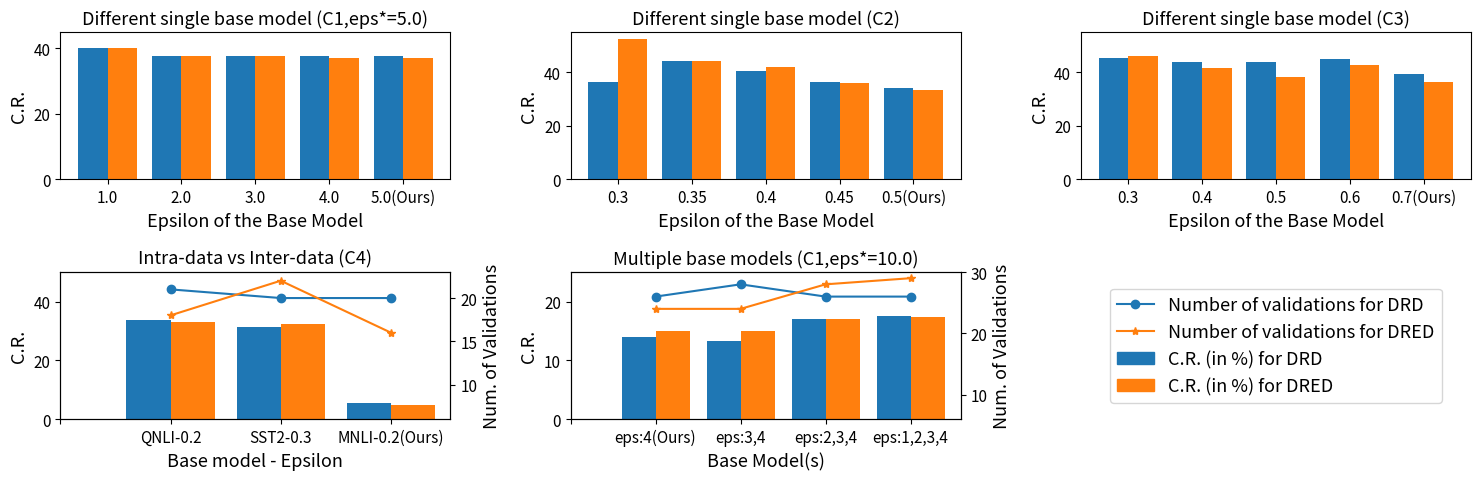

Python code for this plot:
import matplotlib.pyplot as plt
import numpy as np
from matplotlib.lines import Line2D
from matplotlib import patches as mpatches

import matplotlib.pyplot as plt

fontsize = 13
plt.rcParams.update(
    {
        "font.size": fontsize,
        "axes.labelsize": fontsize,
        "xtick.labelsize": 11,
        "ytick.labelsize": 11,
        "legend.fontsize": fontsize,
        "axes.titlesize": fontsize,
    }
)

fig, ax = plt.subplots(2, 3)
fig.set_figwidth(15)
fig.set_figheight(5)
a1 = ax[0, 0]
a2 = ax[0, 1]
a3 = ax[0, 2]
a4 = ax[1, 0]
a5 = ax[1, 1]


##############################################

eps = np.arange(1, 6)
cr_drd = [0.4008, 0.3773, 0.3764, 0.3773, 0.3764]
cr_dred = [0.4008, 0.3764, 0.3764, 0.3701, 0.3701]
cr_drd = [cr * 100 for cr in cr_drd]
cr_dred = [cr * 100 for cr in cr_dred]


a1.set_xlabel("Epsilon of the Base Model")
a1.set_ylabel("C.R.")  # we already handled the x-label with ax1
a1.bar(eps - 0.2, cr_drd, 0.4, color="C0", label="DRD")
a1.bar(eps + 0.2, cr_dred, 0.4, color="C1", label="DRED")

a1.set_ylim([0, 45])
a1.tick_params(axis="y")

a1.set_xticklabels([0.0, 1.0, 2.0, 3.0, 4.0, "5.0(Ours)"])
a1.title.set_text("Different single base model (C1,eps*=5.0)")

##############################################

eps = np.arange(1, 6)
cr_drd = [0.3627, 0.4422, 0.4028, 0.3627, 0.3406]
cr_dred = [0.5224, 0.4429, 0.418, 0.3599, 0.3344]
cr_drd = [cr * 100 for cr in cr_drd]
cr_dred = [cr * 100 for cr in cr_dred]

a2.set_xlabel("Epsilon of the Base Model")
a2.set_ylabel("C.R.")  # we already handled the x-label with ax1
a2.bar(eps - 0.2, cr_drd, 0.4, color="C0", label="DRD")
a2.bar(eps + 0.2, cr_dred, 0.4, color="C1", label="DRED")

a2.set_ylim([0, 55])
a2.tick_params(axis="y")


a2.set_xticklabels([0.0, 0.30, 0.35, 0.40, 0.45, "0.5(Ours)"])
# ax1_twin.legend(loc="upper right")
a2.title.set_text("Different single base model (C2)")

##############################################


eps = np.arange(1, 6)
cr_drd = [0.4525, 0.439, 0.439, 0.448, 0.3945]
cr_dred = [0.4597, 0.4156, 0.382, 0.4282, 0.3641]
cr_drd = [cr * 100 for cr in cr_drd]
cr_dred = [cr * 100 for cr in cr_dred]

a3.set_xlabel("Epsilon of the Base Model")
a3.set_ylabel("C.R.")  # we already handled the x-label with ax1
a3.bar(eps - 0.2, cr_drd, 0.4, color="C0", label="DRD")
a3.bar(eps + 0.2, cr_dred, 0.4, color="C1", label="DRED")
# ax2.bar(eps, cr_dred)
a3.set_ylim([0, 55])
a3.tick_params(axis="y")

a3.set_xticklabels([0.0, 0.3, 0.4, 0.5, 0.6, "0.7(Ours)"])
# ax3_twin.legend(loc="upper right")
a3.title.set_text("Different single base model (C3)")

##############################################

eps = np.arange(1, 4)
cr_drd = [0.3367, 0.3132, 0.0541]
cr_dred = [0.3304, 0.3249, 0.0477]
cr_drd = [cr * 100 for cr in cr_drd]
cr_dred = [cr * 100 for cr in cr_dred]
nov_binary = [21, 20, 20]
nov_halving = [18, 22, 16]

a4.set_xlabel("Base model - Epsilon")
a4.set_ylabel("C.R.")  # we already handled the x-label with ax1
a4.bar(eps - 0.2, cr_drd, 0.4, color="C0", label="DRD")
a4.bar(eps + 0.2, cr_dred, 0.4, color="C1", label="DRED")
# ax2.bar(eps, cr_dred)
a4.set_ylim([0, 50])
a4.tick_params(axis="y")
# ax[1,1].legend(loc="upper right")

ax4_twin = a4.twinx()  # instantiate a second Axes that shares the same x-axis

ax4_twin.set_ylabel("Num. of Validations")
ax4_twin.plot(eps, nov_binary, "o-", label="DRD")
ax4_twin.plot(eps, nov_halving, "*-", label="DRED")
ax4_twin.set_ylim([6, 23])
ax4_twin.tick_params(axis="y")

a4.set_xticks(np.arange(0, 4))
a4.set_xticklabels(["", "QNLI-0.2", "SST2-0.3", "MNLI-0.2(Ours)"])

# ax4_twin.legend(loc="upper right")
a4.title.set_text("Intra-data vs Inter-data (C4)")

##############################################

eps = np.arange(1, 5)
cr_drd = [0.1389, 0.1335, 0.1696, 0.1751]
cr_dred = [0.1507, 0.1507, 0.1696, 0.1741]
cr_drd = [cr * 100 for cr in cr_drd]
cr_dred = [cr * 100 for cr in cr_dred]
nov_binary = [26, 28, 26, 26]
nov_halving = [24, 24, 28, 29]

a5.set_xlabel("Base Model(s)")
a5.set_ylabel("C.R.")  # we already handled the x-label with ax1
a5.bar(eps - 0.2, cr_drd, 0.4, color="C0", label="DRD")
a5.bar(eps + 0.2, cr_dred, 0.4, color="C1", label="DRED")
# ax2.bar(eps, cr_dred)
a5.set_ylim([0, 25])
a5.tick_params(axis="y")
# ax[1,0].legend(loc="upper right")

ax5_twin = a5.twinx()  # instantiate a second Axes that shares the same x-axis

ax5_twin.set_ylabel("Num. of Validations")
ax5_twin.plot(eps, nov_binary, "o-", label="DRD")
ax5_twin.plot(eps, nov_halving, "*-", label="DRED")
ax5_twin.set_ylim([6, 30])
ax5_twin.tick_params(axis="y")

a5.set_xticks(np.arange(0, 5))
a5.set_xticklabels(["", "eps:4(Ours)", "eps:3,4", "eps:2,3,4", "eps:1,2,3,4"])

a5.title.set_text("Multiple base models (C1,eps*=10.0)")

##############################################
# line1 = Line2D([0], [0], label='Num. of Validations for DRD', marker='o', color='C0')
# line2 = Line2D([0], [0], label='Num. of Validations for DRED', marker='*', color='C1')
# patch1 = mpatches.Patch(color='C0', label='C.R. for DRD')
# patch2 = mpatches.Patch(color='C1', label='C.R. for DRED')
# handles = [line1, line2, patch1, patch2]

# # Put a legend below current axis
# plt.legend(handles=handles, loc='lower center', ncol=4, bbox_to_anchor=(0.5, -0.65))

# fig.tight_layout()  # otherwise the right y-label is slightly clipped

# # Shrink current axis's height by 10% on the bottom
# plt.subplots_adjust(top=0.95, bottom=0.20, wspace=0.3, hspace=0.5)

# Clear bottom-right ax
bottom_right_ax = ax[-1, -1]
bottom_right_ax.clear()  # clears the random data I plotted previously
bottom_right_ax.set_axis_off()  # removes the XY axes


line1 = Line2D([0], [0], label="Number of validations for DRD", marker="o", color="C0")
line2 = Line2D([0], [0], label="Number of validations for DRED", marker="*", color="C1")
patch1 = mpatches.Patch(color="C0", label="C.R. (in %) for DRD")
patch2 = mpatches.Patch(color="C1", label="C.R. (in %) for DRED")
handles = [line1, line2, patch1, patch2]
bottom_right_ax.legend(handles=handles, loc="center")

##############################################

fig.tight_layout()  # otherwise the right y-label is slightly clipped

# plt.show()

plt.savefig("base_model_selection_ablation.pdf")
